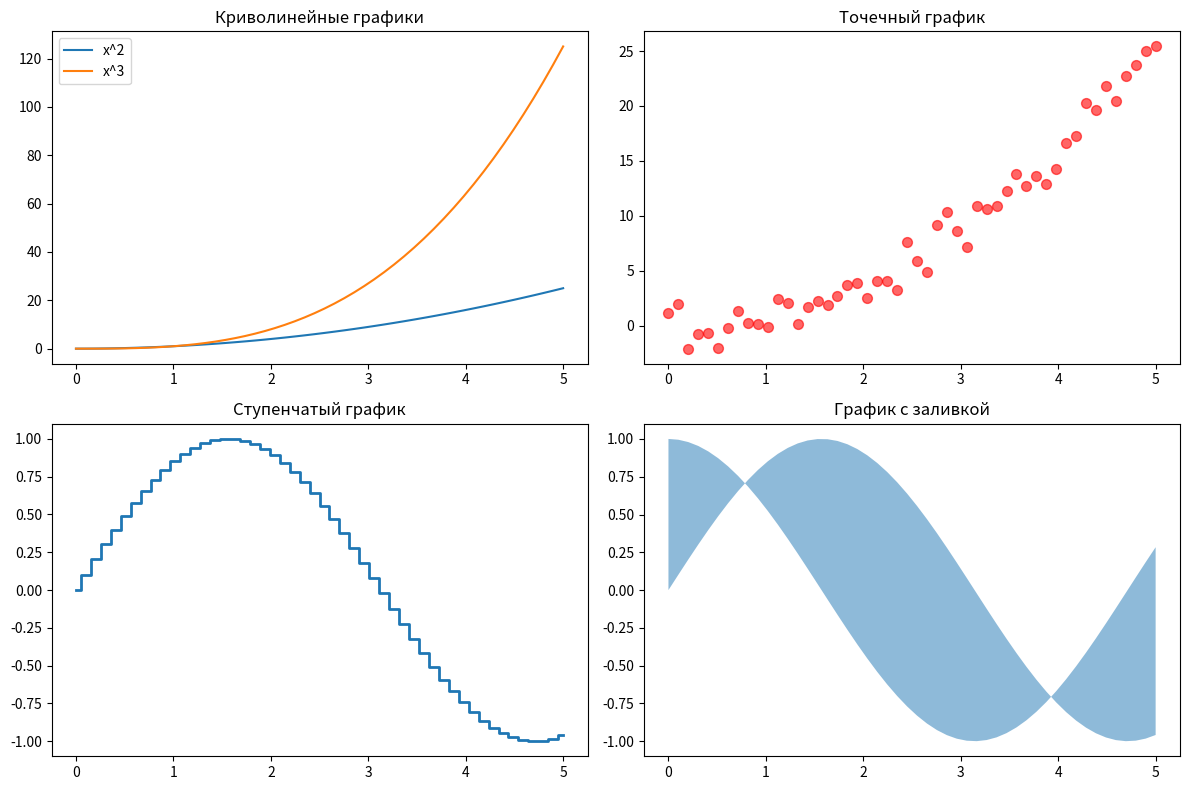

Generate this figure with matplotlib:
# 1
# a=[[1,2,3],[4,5,6],[7,8,9]]
# print(a)
# b=a.copy()
# print(b)
# print(id(a),id(b),id([[1,2,3],[4,5,6],[7,8,9]]))
# 2
# a=3
# mas=[0]*3
# for i in range(a):
#     mas[i]=[0]*3
#     print(mas[i])
# print(mas)
# 3
# mas=[]
# n=int(input('введите размер n= '))
# mas=[0 for i in range(n)]
# print(mas)
# 4
# n=int(input('введите размер n= '))
# mas=[0]*n
# for i in range(n):
#     mas[i]=4
# print(mas)
# 6
# print('двумерный массив a[n][m]. Количество элементов nxm')
# n = int(input('n = '))
# m = int(input('m = '))
# mas = [[ 0 for i in range(m)] for j in range(n)]
# print(mas)
# 7
# n = int(input('n = '))
# m = int(input ('m = '))
# mas = [[0 for i in range(m)] for j in range(n)]
# for i in range(n): 
#     for j in range(m): 
#         mas [1][j]=10
# print (mas)
# print()
# 8
# n = int(input('n = '))
# m = int(input('m = '))
# mas = [[0 for i in range (m)] for j in range(n)]
# for i in range(n): 
#     for j in range(m):
#          mas [1][j]=7
#          print (mas[i][j], end = ' ')
#     print ()
# print()
# 9
# from random import randint
# n = int(input('n = '))
# m = int(input('m = '))
# mas = [[0 for i in range(m)] for j in range(n)]
# for i in range(n):
#     for j in range(m):
#         mas[i][j] = randint(10, 99)

# for i in range(n):
#     for j in range(m):
#         print(mas[i][j], end=' ')
#     print()
# print()
# 11
# from random import randint
# n=int(input())
# m=int(input())
# mas=[[0 for i in range(m)] for j in range(n)]
# for i in range(n):
#     for j in range(m):
#         mas[i][j]=randint(10,99)

# s=0
# for i in range(n):
#     for j in range(m):
#         s+=mas[i][j]
# print(s)
# 12
# from random import randint
# n = int(input('n = '))
# m = int(input('m = '))

# mas = [[0 for i in range(m)] for j in range(n)]
# for i in range(n):
#     for j in range(m):
#         mas[i][j] = randint(10, 99)

# for i in range(n):
#     for j in range(m):
#         print(mas[i][j], end=' ')
#     print()

# for i in range(n):
#     for j in range(m):
#         if mas[i][j] % 2 == 0:
#             mas[i][j] = 10

# print()
# for i in range(n):
#     for j in range(m):
#         print(mas[i][j], end=' ')
#     print()
# 13
# A = [1, 5, 8, 100, 200, 2000]
# x = 200
# i = 0
# while A[i] != x:
#     i += 1
# print("A[", i, "]=", x, sep="")
# 14
# from random import randint
# A = []
# N = int(input('Введите размер N = '))
# A = [0 for i in range(N)]

# for i in range(N):
#     A[i] = randint(90, 100)
# print(A)

# i = 0
# X = 95
# while i < N and A[i] != X:
#     i += 1
#     if i < N:
#         print("A[", i, "]=", X, sep="")
#     else:
#         print("Не нашли!")
# 15
# from random import randint
# A = []
# N = int(input('Введите размер N = '))
# A = [0 for i in range(N)]
# X = 95

# for i in range(N):
#     A[i] = randint(90, 100)
# print(A)

# for i in range(len(A)):
#     if A[i] == X:
#         print("A[", i, "]=", X, sep="")
#         break
# else:
#     print("Не нашли!")
# 16
# from random import randint
# A = []
# N = int(input('Введите размер N = '))
# A = [0 for i in range(N)]

# for i in range(N):
#     A[i] = randint(1, 100)
# print(A)

# M = A[0]
# for i in range(1, N):
#     if A[i] > M:
#         M = A[i]
# print(M)

# ГРАФИКИ
import matplotlib.pyplot as plt
import numpy as np

# Различные способы построения графиков
fig, axes = plt.subplots(2, 2, figsize=(12, 8))

x = np.linspace(0, 5, 50)

# 1. Линейный график
axes[0, 0].plot(x, x**2, label='x^2')
axes[0, 0].plot(x, x**3, label='x^3')
axes[0, 0].set_title('Криволинейные графики')
axes[0, 0].legend()

# 2. Точечный график
noise = np.random.normal(0, 1, 50)
axes[0, 1].scatter(x, x**2 + noise, alpha=0.6, c='red', s=50)
axes[0, 1].set_title('Точечный график')

# 3. Ступенчатый график
axes[1, 0].step(x, np.sin(x), where='mid', linewidth=2)
axes[1, 0].set_title('Ступенчатый график')

# 4. График с заливкой
axes[1, 1].fill_between(x, np.sin(x), np.cos(x), alpha=0.5)
axes[1, 1].set_title('График с заливкой')

plt.tight_layout()
plt.show()
